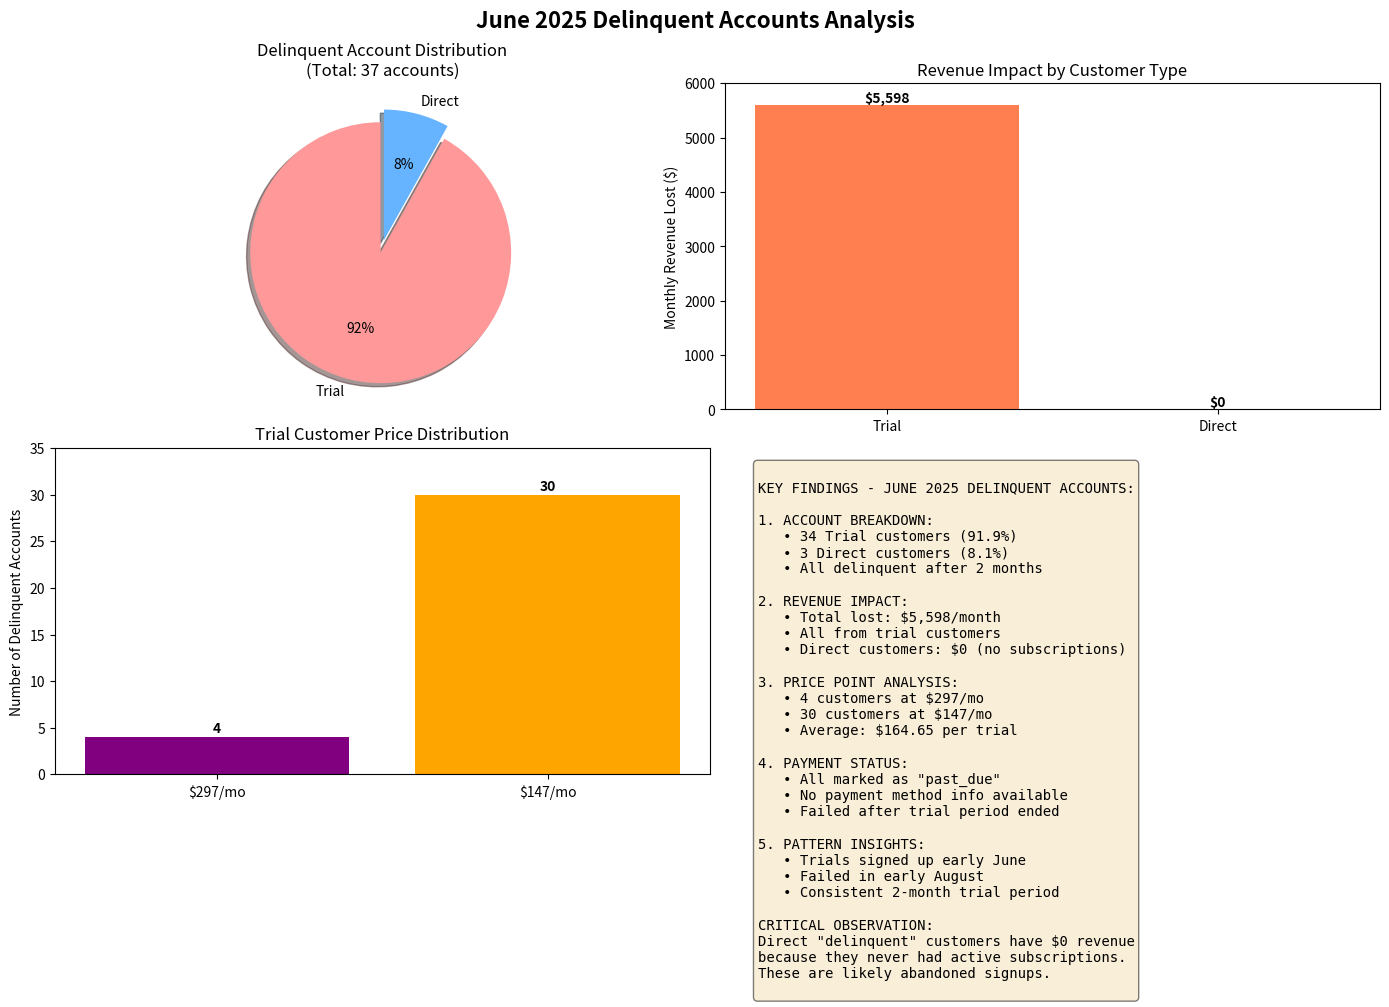
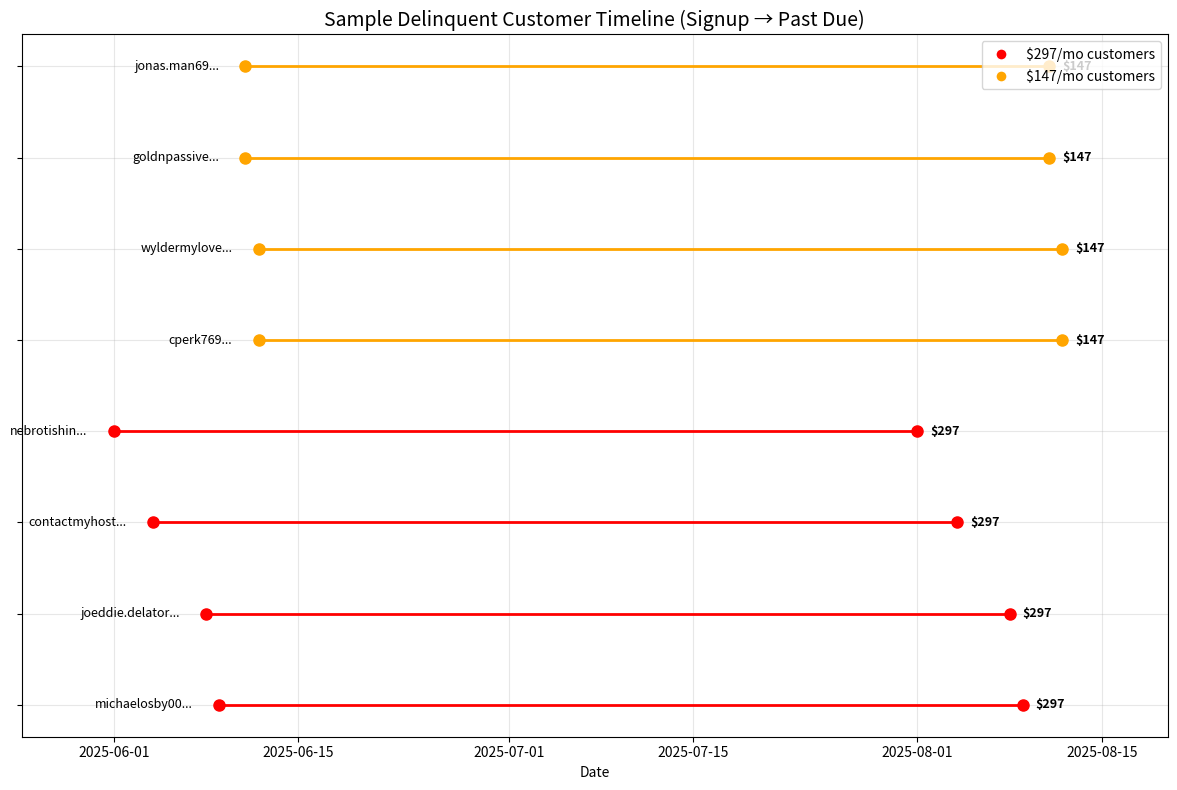

Write the Python code that produced these figures, in order.
import matplotlib.pyplot as plt
import pandas as pd
from datetime import datetime

# Data from the delinquent accounts analysis
total_delinquent = 37
trial_delinquent = 34
direct_delinquent = 3

# Revenue breakdown
trial_297_count = 4
trial_147_count = 30
direct_0_count = 3

trial_revenue_lost = 5598.00
direct_revenue_lost = 0.00

# Create figure with subplots
fig, ((ax1, ax2), (ax3, ax4)) = plt.subplots(2, 2, figsize=(14, 10))
fig.suptitle('June 2025 Delinquent Accounts Analysis', fontsize=16, fontweight='bold')

# 1. Delinquent Account Types
labels = ['Trial', 'Direct']
sizes = [trial_delinquent, direct_delinquent]
colors = ['#ff9999', '#66b3ff']
explode = (0.05, 0.05)

ax1.pie(sizes, explode=explode, labels=labels, colors=colors, autopct='%1.0f%%',
        shadow=True, startangle=90)
ax1.set_title(f'Delinquent Account Distribution\n(Total: {total_delinquent} accounts)')

# 2. Revenue Lost by Type
revenue_data = [trial_revenue_lost, direct_revenue_lost]
bars = ax2.bar(labels, revenue_data, color=['coral', 'lightgreen'])
ax2.set_ylabel('Monthly Revenue Lost ($)')
ax2.set_title('Revenue Impact by Customer Type')
ax2.set_ylim(0, 6000)

# Add value labels on bars
for bar, value in zip(bars, revenue_data):
    height = bar.get_height()
    ax2.text(bar.get_x() + bar.get_width()/2., height + 50,
             f'${value:,.0f}', ha='center', fontweight='bold')

# 3. Trial Customer Price Points
price_points = ['$297/mo', '$147/mo']
counts = [trial_297_count, trial_147_count]
ax3.bar(price_points, counts, color=['purple', 'orange'])
ax3.set_ylabel('Number of Delinquent Accounts')
ax3.set_title('Trial Customer Price Distribution')
ax3.set_ylim(0, 35)

for i, count in enumerate(counts):
    ax3.text(i, count + 0.5, str(count), ha='center', fontweight='bold')

# 4. Key insights text
ax4.axis('off')
insights_text = """
KEY FINDINGS - JUNE 2025 DELINQUENT ACCOUNTS:

1. ACCOUNT BREAKDOWN:
   • 34 Trial customers (91.9%)
   • 3 Direct customers (8.1%)
   • All delinquent after 2 months

2. REVENUE IMPACT:
   • Total lost: $5,598/month
   • All from trial customers
   • Direct customers: $0 (no subscriptions)

3. PRICE POINT ANALYSIS:
   • 4 customers at $297/mo
   • 30 customers at $147/mo
   • Average: $164.65 per trial

4. PAYMENT STATUS:
   • All marked as "past_due"
   • No payment method info available
   • Failed after trial period ended

5. PATTERN INSIGHTS:
   • Trials signed up early June
   • Failed in early August
   • Consistent 2-month trial period
   
CRITICAL OBSERVATION:
Direct "delinquent" customers have $0 revenue
because they never had active subscriptions.
These are likely abandoned signups.
"""

ax4.text(0.05, 0.95, insights_text, transform=ax4.transAxes, fontsize=10,
         verticalalignment='top', fontfamily='monospace',
         bbox=dict(boxstyle='round', facecolor='wheat', alpha=0.5))

plt.tight_layout()
plt.savefig('june_delinquent_analysis.png', dpi=300, bbox_inches='tight')
print("Visualization saved as june_delinquent_analysis.png")

# Create detailed timeline
fig2, ax = plt.subplots(figsize=(12, 8))

# Sample of delinquent customers with their timelines
customers = [
    ('michaelosby00@gmail.com', '2025-06-09', '$297'),
    ('joeddie.delatorre@gmail.com', '2025-06-08', '$297'),
    ('contactmyhost@gmail.com', '2025-06-04', '$297'),
    ('nebrotishin@gmail.com', '2025-06-01', '$297'),
    ('cperk769@gmail.com', '2025-06-12', '$147'),
    ('wyldermylove@gmail.com', '2025-06-12', '$147'),
    ('goldnpassive@gmail.com', '2025-06-11', '$147'),
    ('jonas.man69@gmail.com', '2025-06-11', '$147'),
]

# Create timeline visualization
y_positions = range(len(customers))
for i, (email, signup_date, price) in enumerate(customers):
    # Convert date
    signup = datetime.strptime(signup_date, '%Y-%m-%d')
    delinquent = datetime(2025, 8, int(signup_date.split('-')[2]))
    
    # Plot timeline
    ax.plot([signup, delinquent], [i, i], 'o-', linewidth=2,
            color='red' if price == '$297' else 'orange',
            markersize=8)
    
    # Add labels
    ax.text(signup - pd.Timedelta(days=2), i, email.split('@')[0][:15] + '...',
            ha='right', va='center', fontsize=9)
    ax.text(delinquent + pd.Timedelta(days=1), i, price,
            ha='left', va='center', fontsize=9, fontweight='bold')

ax.set_yticks(y_positions)
ax.set_yticklabels([])
ax.set_xlabel('Date')
ax.set_title('Sample Delinquent Customer Timeline (Signup → Past Due)', fontsize=14)
ax.grid(True, alpha=0.3)

# Add legend
from matplotlib.lines import Line2D
legend_elements = [
    Line2D([0], [0], marker='o', color='w', markerfacecolor='red', 
           markersize=8, label='$297/mo customers'),
    Line2D([0], [0], marker='o', color='w', markerfacecolor='orange', 
           markersize=8, label='$147/mo customers')
]
ax.legend(handles=legend_elements, loc='upper right')

# Set x-axis limits
ax.set_xlim(datetime(2025, 5, 25), datetime(2025, 8, 20))

plt.tight_layout()
plt.savefig('june_delinquent_timeline.png', dpi=300, bbox_inches='tight')
print("Timeline saved as june_delinquent_timeline.png") 